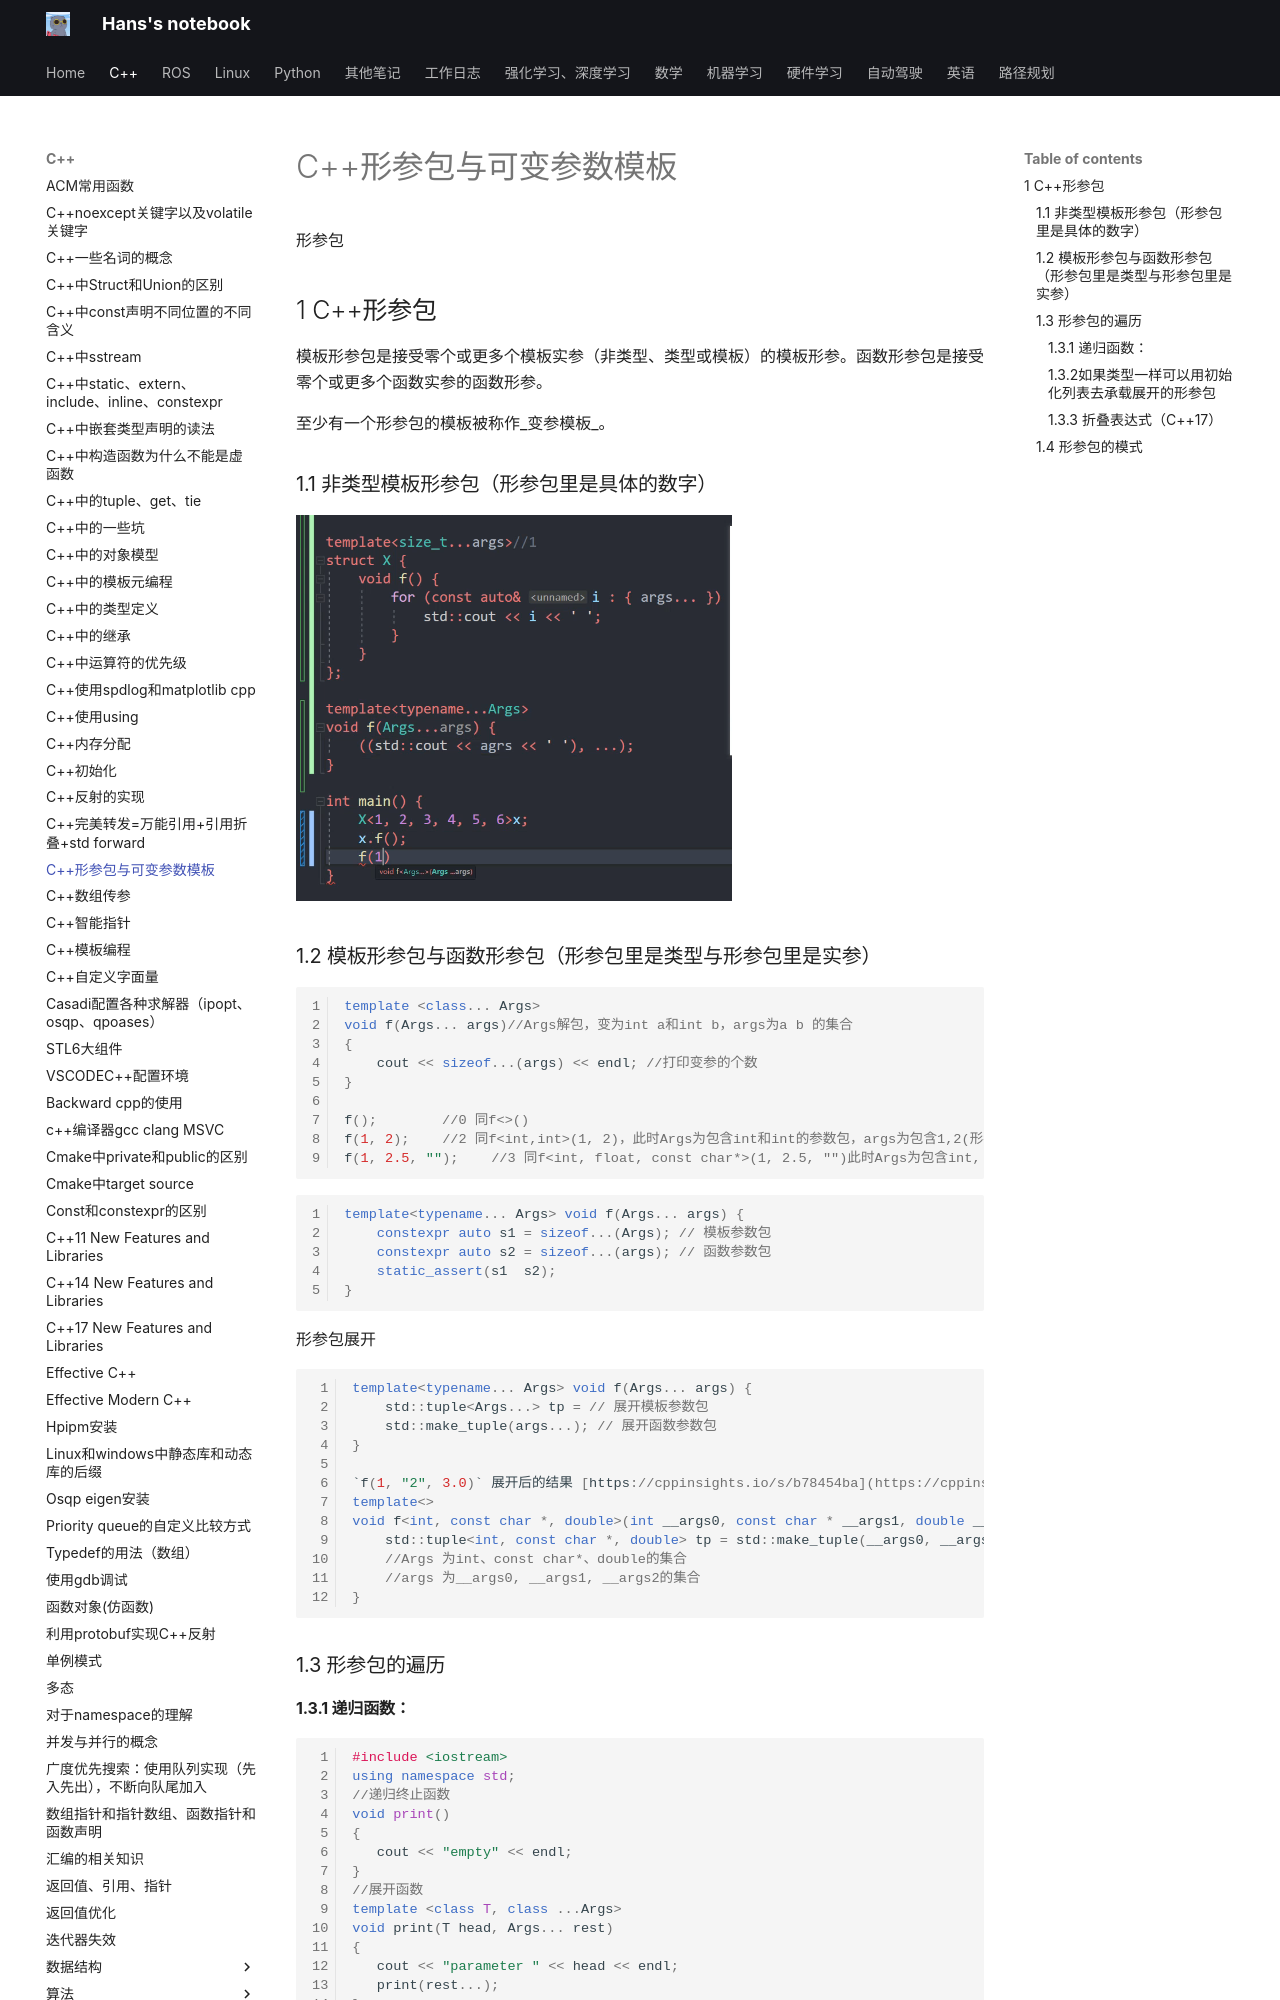

repository: hs867785578/my_note · page: C++/C++形参包与可变参数模板/index.html · generator: mkdocs

形参包
## 1 C++形参包
模板形参包是接受零个或更多个模板实参（非类型、类型或模板）的模板形参。函数形参包是接受零个或更多个函数实参的函数形参。

至少有一个形参包的模板被称作_变参模板_。

### 1.1 非类型模板形参包（形参包里是具体的数字）
![](images/C++形参包与可变参数模板_image_1.png)




### 1.2 模板形参包与函数形参包（形参包里是类型与形参包里是实参）

```cpp
template <class... Args>
void f(Args... args)//Args解包，变为int a和int b，args为a b 的集合
{    
    cout << sizeof...(args) << endl; //打印变参的个数
}

f();        //0 同f<>()
f(1, 2);    //2 同f<int,int>(1, 2)，此时Args为包含int和int的参数包，args为包含1,2(形参1，形参2)的参数包
f(1, 2.5, "");    //3 同f<int, float, const char*>(1, 2.5, "")此时Args为包含int, float, const char*的参数包，args为包含1，2.5，3（形参1、形参2、形参3）的参数包
```

```cpp
template<typename... Args> void f(Args... args) { 
    constexpr auto s1 = sizeof...(Args); // 模板参数包 
    constexpr auto s2 = sizeof...(args); // 函数参数包 
    static_assert(s1  s2);
}
```

形参包展开
```cpp
template<typename... Args> void f(Args... args) { 
    std::tuple<Args...> tp = // 展开模板参数包 
    std::make_tuple(args...); // 展开函数参数包 
}

`f(1, "2", 3.0)` 展开后的结果 [https://cppinsights.io/s/b78454ba](https://cppinsights.io/s/b78454ba)
template<> 
void f<int, const char *, double>(int __args0, const char * __args1, double __args2) { 
    std::tuple<int, const char *, double> tp = std::make_tuple(__args0, __args1, __args2); 
    //Args 为int、const char*、double的集合
    //args 为__args0, __args1, __args2的集合
}
```

### 1.3 形参包的遍历
